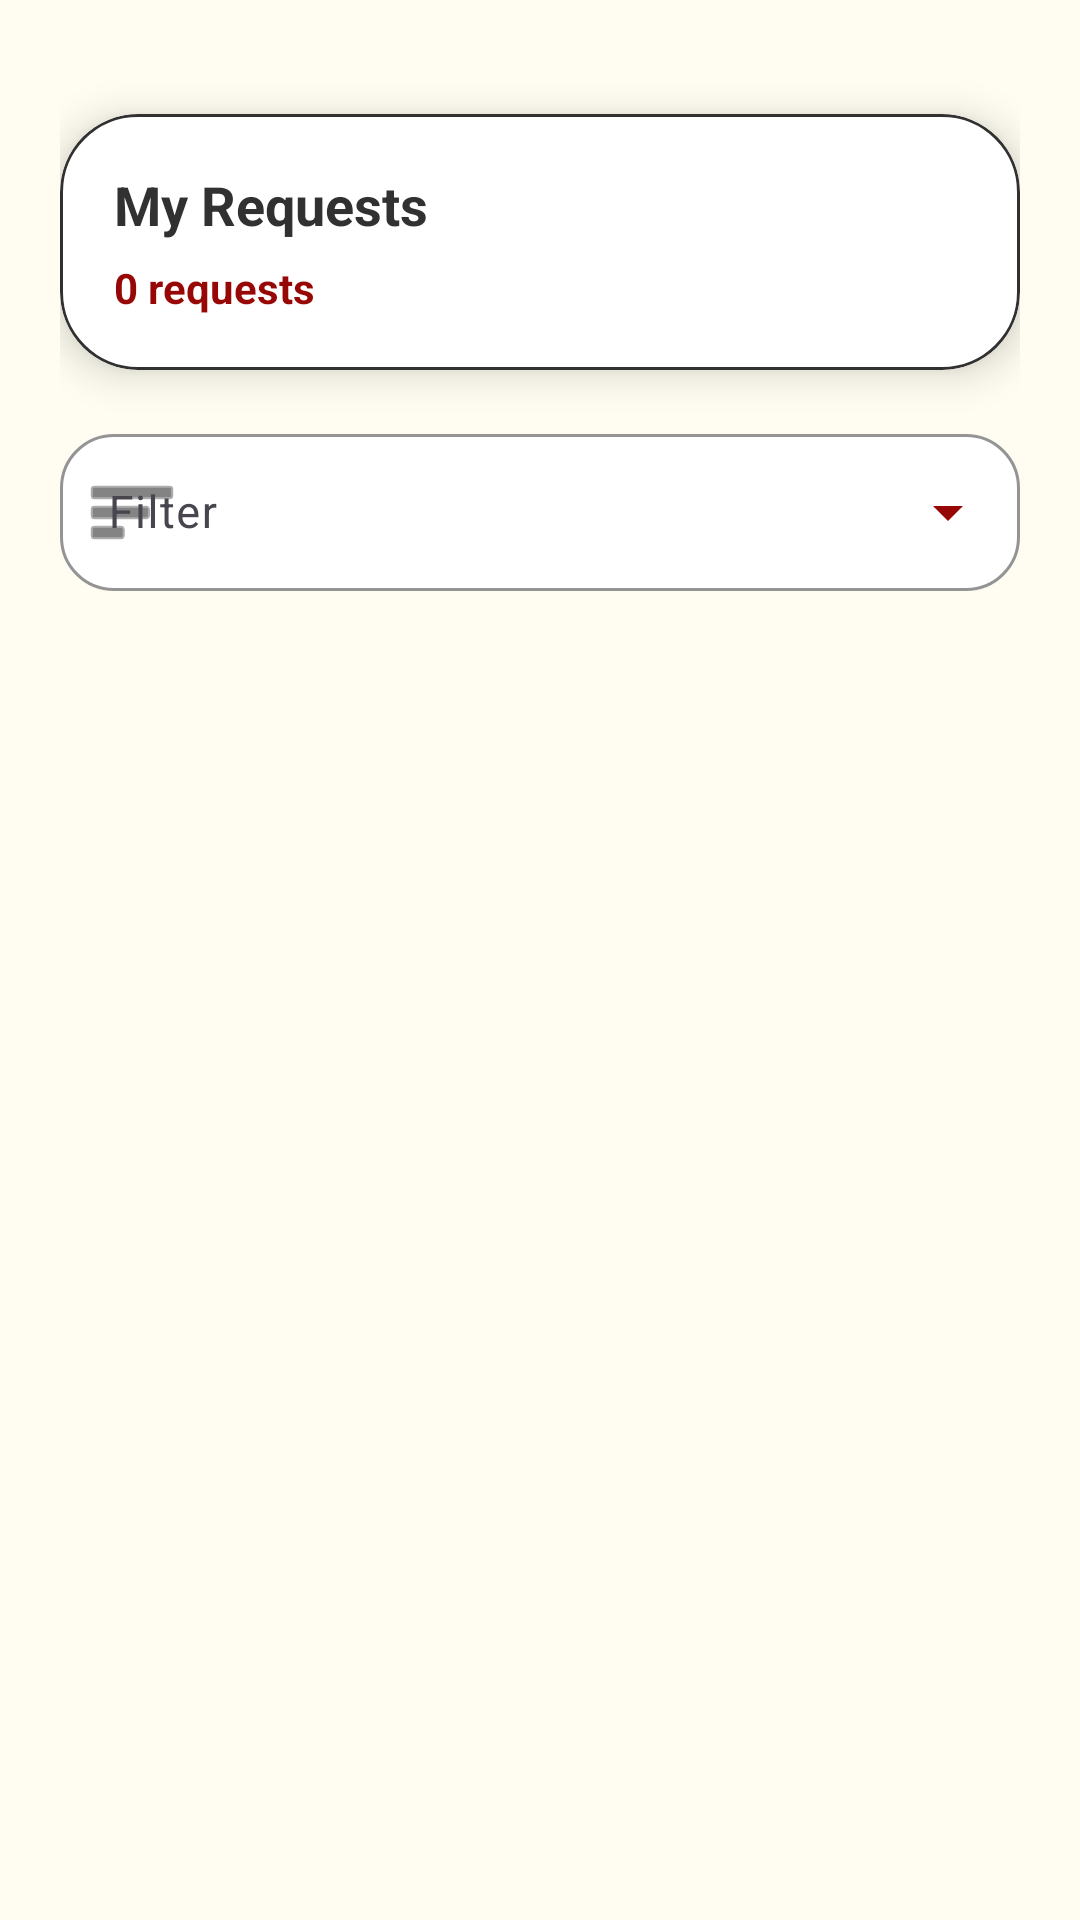

The Android layout XML behind this screen, and the referenced resources:
<!-- AndroidManifest.xml: application theme Theme.CNSCFacilityHubProject -->
<!-- res/layout/fragment_requestor_requests.xml -->
<?xml version="1.0" encoding="utf-8"?>
<androidx.core.widget.NestedScrollView xmlns:android="http://schemas.android.com/apk/res/android"
    xmlns:app="http://schemas.android.com/apk/res-auto"
    xmlns:tools="http://schemas.android.com/tools"
    android:layout_width="match_parent"
    android:layout_height="match_parent"
    android:background="#FFFDF1"
    android:clipToPadding="false"
    android:fillViewport="true"
    android:paddingBottom="24dp"
    tools:context=".activities.requestorUI.RequestorRequestsFragment">

    <LinearLayout
        android:layout_width="match_parent"
        android:layout_height="wrap_content"
        android:orientation="vertical"
        android:padding="20dp">

        <com.google.android.material.card.MaterialCardView
            android:layout_width="match_parent"
            android:layout_height="wrap_content"
            android:layout_marginTop="18dp"
            app:cardBackgroundColor="#FFFFFF"
            app:cardCornerRadius="26dp"
            app:cardElevation="8dp"
            app:strokeColor="#313131"
            app:strokeWidth="1dp">

            <LinearLayout
                android:layout_width="match_parent"
                android:layout_height="wrap_content"
                android:orientation="vertical"
                android:padding="18dp">

                <TextView
                    android:layout_width="wrap_content"
                    android:layout_height="wrap_content"
                    android:text="My Requests"
                    android:textColor="#313131"
                    android:textSize="18sp"
                    android:textStyle="bold" />

                <TextView
                    android:id="@+id/tvRequestCount"
                    android:layout_width="wrap_content"
                    android:layout_height="wrap_content"
                    android:layout_marginTop="6dp"
                    android:text="0 requests"
                    android:textColor="#970705"
                    android:textSize="14sp"
                    android:textStyle="bold" />
            </LinearLayout>
        </com.google.android.material.card.MaterialCardView>

        <com.google.android.material.textfield.TextInputLayout
            android:id="@+id/tilFilter"
            style="@style/Widget.Material3.TextInputLayout.OutlinedBox.ExposedDropdownMenu"
            android:layout_width="match_parent"
            android:layout_height="wrap_content"
            android:layout_marginTop="16dp"
            android:hint="Filter"
            app:boxBackgroundColor="#FFFFFF"
            app:boxCornerRadiusBottomEnd="18dp"
            app:boxCornerRadiusBottomStart="18dp"
            app:boxCornerRadiusTopEnd="18dp"
            app:boxCornerRadiusTopStart="18dp"
            app:boxStrokeColor="#313131"
            app:endIconTint="#970705"
            app:hintTextColor="#313131"
            app:startIconDrawable="@android:drawable/ic_menu_sort_by_size"
            app:startIconTint="#313131">

            <AutoCompleteTextView
                android:id="@+id/actvRequestFilter"
                android:layout_width="match_parent"
                android:layout_height="wrap_content"
                android:background="@null"
                android:clickable="true"
                android:focusable="false"
                android:inputType="none"
                android:paddingTop="16dp"
                android:paddingBottom="16dp"
                android:textColor="#313131"
                android:textSize="15sp" />
        </com.google.android.material.textfield.TextInputLayout>

        <LinearLayout
            android:id="@+id/layoutEmptyState"
            android:layout_width="match_parent"
            android:layout_height="wrap_content"
            android:layout_marginTop="16dp"
            android:gravity="center"
            android:orientation="vertical"
            android:visibility="gone">

            <com.google.android.material.card.MaterialCardView
                android:layout_width="match_parent"
                android:layout_height="wrap_content"
                app:cardBackgroundColor="#FFFFFF"
                app:cardCornerRadius="24dp"
                app:cardElevation="6dp"
                app:strokeColor="#313131"
                app:strokeWidth="1dp">

                <LinearLayout
                    android:layout_width="match_parent"
                    android:layout_height="wrap_content"
                    android:gravity="center"
                    android:orientation="vertical"
                    android:padding="28dp">

                    <ImageView
                        android:layout_width="36dp"
                        android:layout_height="36dp"
                        android:contentDescription="No requests"
                        android:src="@android:drawable/ic_dialog_info"
                        app:tint="#970705" />

                    <TextView
                        android:id="@+id/tvEmptyTitle"
                        android:layout_width="wrap_content"
                        android:layout_height="wrap_content"
                        android:layout_marginTop="10dp"
                        android:text="No requests"
                        android:textColor="#313131"
                        android:textSize="17sp"
                        android:textStyle="bold" />

                    <TextView
                        android:id="@+id/tvEmptySubtitle"
                        android:layout_width="wrap_content"
                        android:layout_height="wrap_content"
                        android:layout_marginTop="6dp"
                        android:alpha="0.7"
                        android:gravity="center"
                        android:text="You have no requests under this filter."
                        android:textColor="#313131"
                        android:textSize="13sp" />
                </LinearLayout>
            </com.google.android.material.card.MaterialCardView>
        </LinearLayout>

        <LinearLayout
            android:id="@+id/layoutRequestList"
            android:layout_width="match_parent"
            android:layout_height="wrap_content"
            android:layout_marginTop="16dp"
            android:animateLayoutChanges="true"
            android:orientation="vertical" />
    </LinearLayout>
</androidx.core.widget.NestedScrollView>
<!-- resources referenced by this layout -->
<resources>
  <style name="Theme.CNSCFacilityHubProject" parent="Base.Theme.CNSCFacilityHubProject" />
  <style name="Base.Theme.CNSCFacilityHubProject" parent="Theme.Material3.DayNight.NoActionBar">
          <item name="colorPrimary">@color/cnsc_primary</item>
          <item name="colorOnPrimary">@color/white</item>
          <item name="colorSecondary">@color/cnsc_stroke</item>
          <item name="android:statusBarColor">@color/cnsc_primary</item>
          <item name="android:navigationBarColor">@color/cnsc_surface</item>
          <item name="android:windowBackground">@color/cnsc_background</item>
      </style>
  <color name="cnsc_primary">#970705</color>
  <color name="white">#FFFFFFFF</color>
  <color name="cnsc_stroke">#313131</color>
  <color name="cnsc_surface">#FFFFFF</color>
  <color name="cnsc_background">#FFFDF1</color>
</resources>
